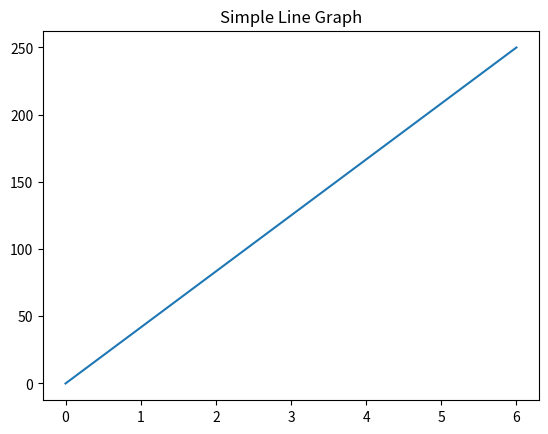

Write Python code to recreate this figure.
import matplotlib.pyplot as plt
import numpy as np

xpoints=np.array([0,6])
ypoints=np.array([0,250])

plt.plot(xpoints,ypoints)
plt.title('Simple Line Graph')
plt.show()